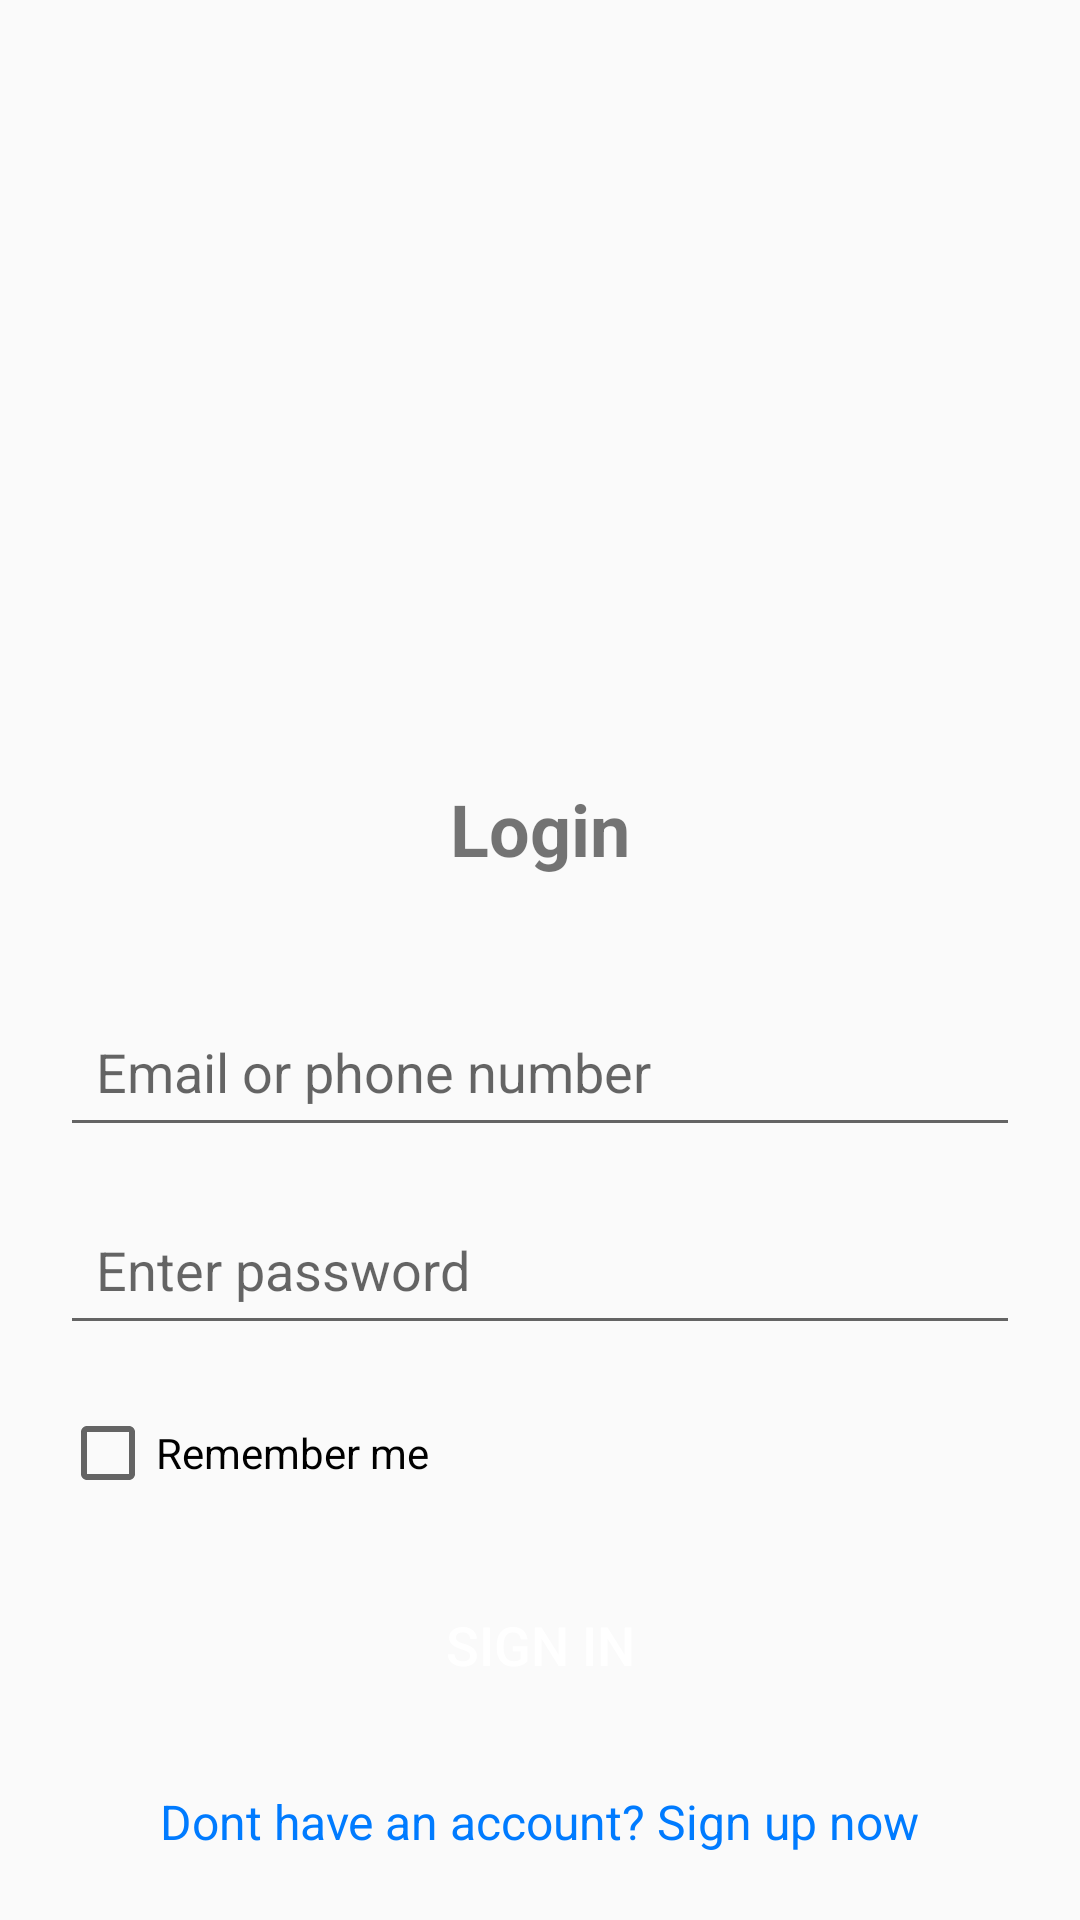

Layout XML and referenced resources for this Android screen:
<!-- AndroidManifest.xml: application theme Base.AppTheme.NoActionBar -->
<!-- res/layout/login.xml -->
<?xml version="1.0" encoding="utf-8"?>
<RelativeLayout
    xmlns:android="http://schemas.android.com/apk/res/android"
    android:layout_width="match_parent"
    android:layout_height="match_parent"
    android:padding="20dp">

    <ImageView
        android:layout_marginTop="40dp"
        android:layout_width="match_parent"
        android:layout_height="200dp"
        android:layout_gravity="center"
        android:src="@drawable/gear" />

    <TextView
        android:id="@+id/tvTitle"
        android:layout_width="wrap_content"
        android:layout_height="wrap_content"
        android:layout_centerHorizontal="true"
        android:layout_marginTop="240dp"
        android:text="Login"
        android:textSize="24sp"
        android:textStyle="bold" />

    <EditText
        android:id="@+id/etEmail"
        android:layout_width="match_parent"
        android:layout_height="50dp"
        android:layout_below="@id/tvTitle"
        android:layout_marginTop="40dp"
        android:hint="Email or phone number"
        android:inputType="textEmailAddress"
        android:padding="12dp" />

    <EditText
        android:id="@+id/etPassword"
        android:layout_width="match_parent"
        android:layout_height="50dp"
        android:layout_below="@id/etEmail"
        android:layout_marginTop="16dp"
        android:hint="Enter password"
        android:inputType="textPassword"
        android:padding="12dp" />

    <CheckBox
        android:id="@+id/cbRememberMe"
        android:layout_width="wrap_content"
        android:layout_height="wrap_content"
        android:layout_below="@id/etPassword"
        android:layout_marginTop="20dp"
        android:text="Remember me" />



    <Button
        android:id="@+id/btnSignIn"
        android:layout_width="match_parent"
        android:layout_height="wrap_content"
        android:layout_below="@id/cbRememberMe"
        android:layout_marginTop="24dp"
        android:background="@drawable/button_background"
        android:text="Sign in"
        android:textAlignment="center"
        android:textColor="@android:color/white"
        android:textSize="18sp" />



    <TextView
        android:id="@+id/tvSignUp"
        android:layout_width="wrap_content"
        android:layout_height="wrap_content"
        android:layout_below="@id/btnSignIn"
        android:layout_centerHorizontal="true"
        android:layout_marginTop="24dp"
        android:text="Dont have an account? Sign up now"
        android:textColor="@color/blue"
        android:textSize="16sp" />
</RelativeLayout>
<!-- resources referenced by this layout -->
<resources>
  <color name="blue">#007bff</color>
  <style name="Base.AppTheme.NoActionBar">
              <item name="windowActionBar">false</item>
              <item name="windowNoTitle">true</item>
          </style>
</resources>
